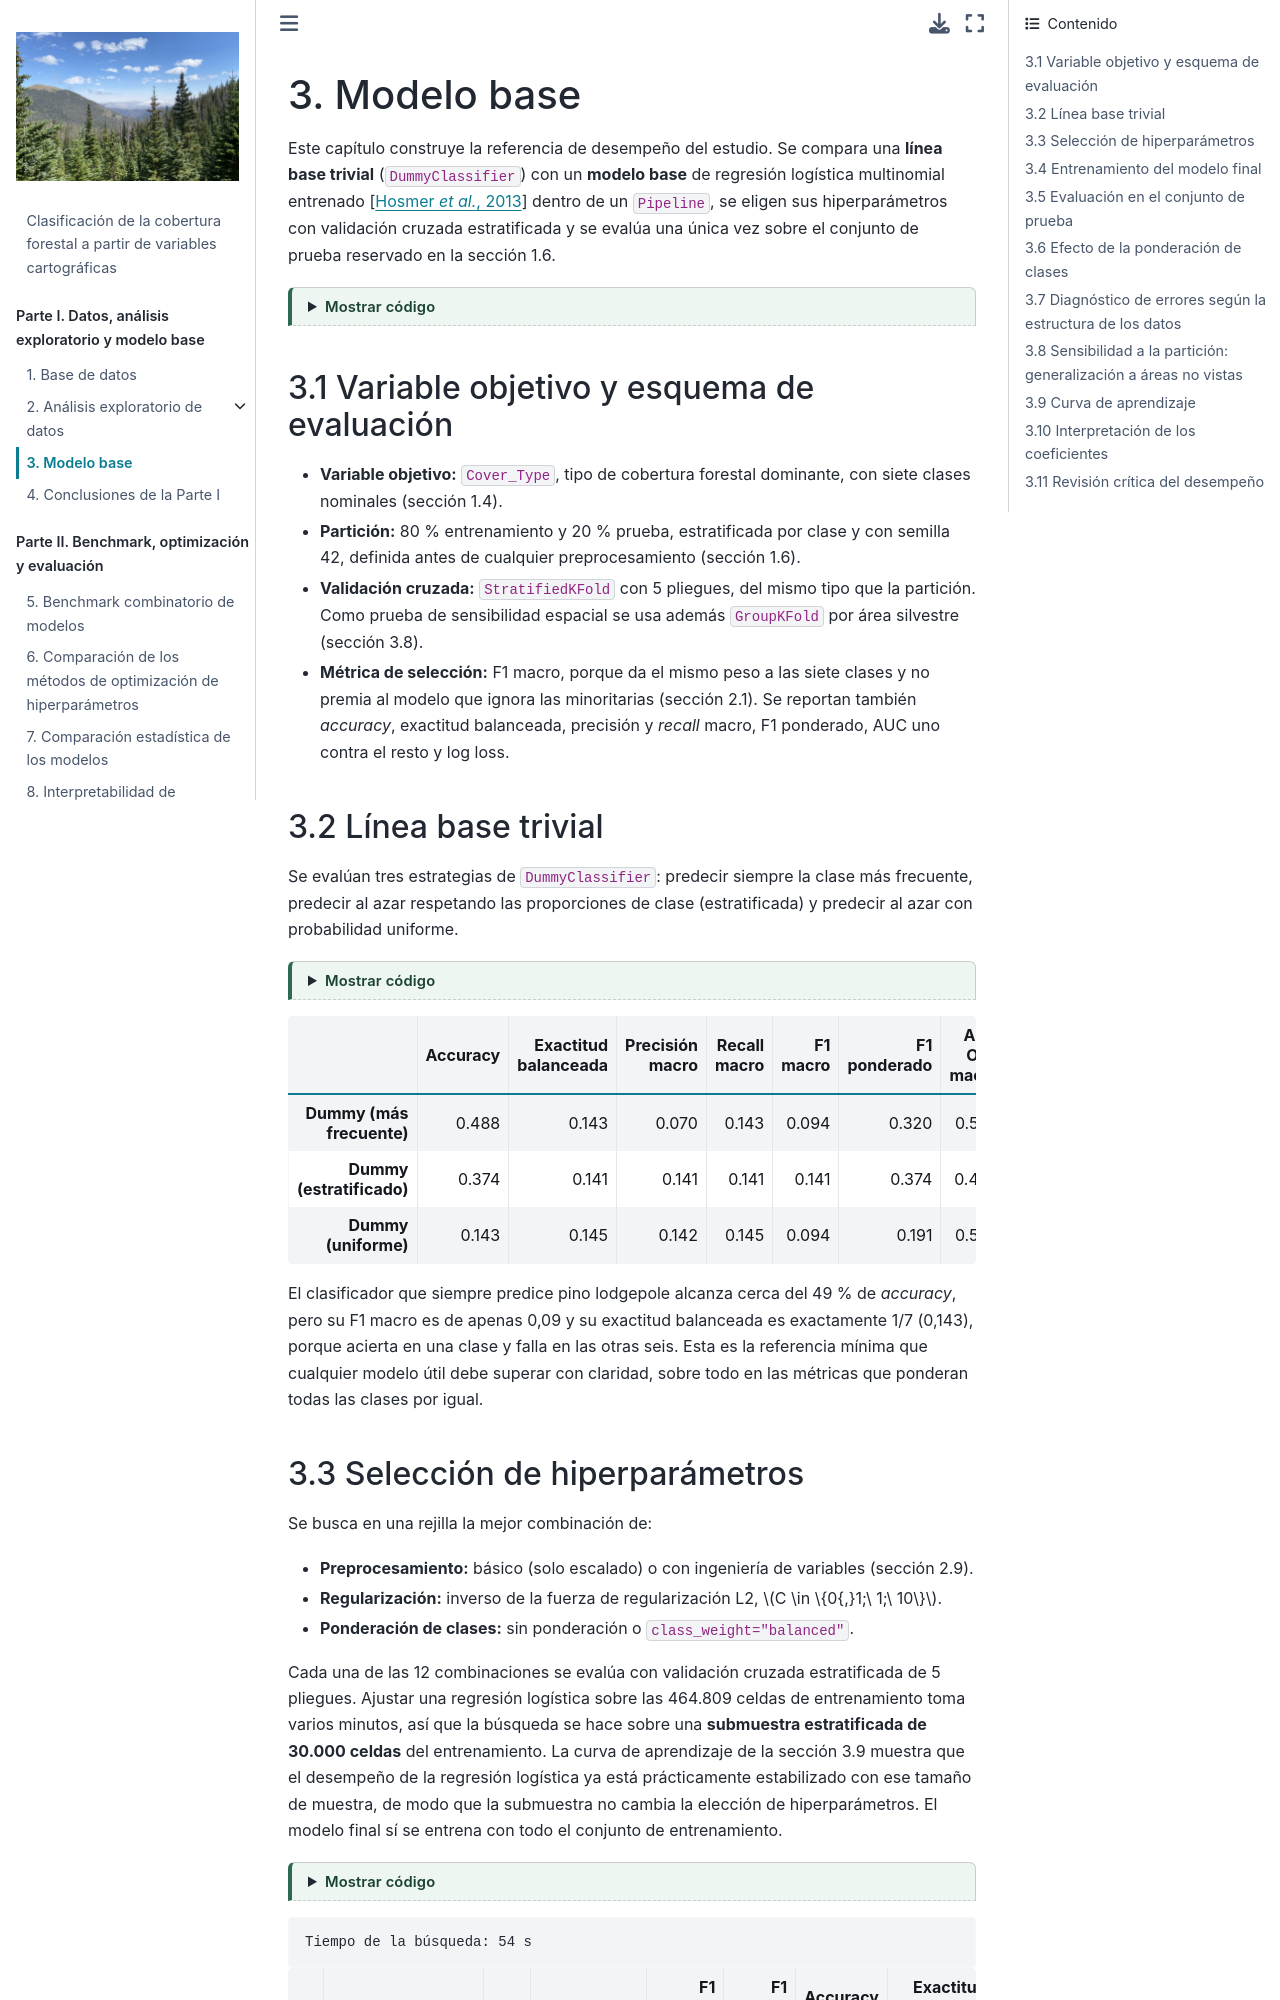

repository: anagalvan7/Proyecto_Final_E4_ML · page: 03_modelo_base.html · generator: jekyll

---
jupytext:
  text_representation:
    extension: .md
    format_name: myst
kernelspec:
  display_name: Python 3
  language: python
  name: python3
---

# 3. Modelo base

Este capítulo construye la referencia de desempeño del estudio. Se compara una **línea base trivial** (`DummyClassifier`) con un **modelo base** de regresión logística multinomial entrenado {cite}`hosmer2013` dentro de un `Pipeline`, se eligen sus hiperparámetros con validación cruzada estratificada y se evalúa una única vez sobre el conjunto de prueba reservado en la sección 1.6.

```{code-cell} ipython3
:tags: [hide-input]

import time
import warnings
warnings.filterwarnings("ignore")

import numpy as np
import pandas as pd
import matplotlib.pyplot as plt
import seaborn as sns
from sklearn.calibration import calibration_curve
from sklearn.dummy import DummyClassifier
from sklearn.ensemble import HistGradientBoostingClassifier
from sklearn.metrics import (
    accuracy_score, average_precision_score, balanced_accuracy_score, classification_report,
    confusion_matrix, f1_score, log_loss, precision_recall_curve, precision_score,
    recall_score, roc_auc_score, roc_curve,
)
from sklearn.model_selection import (
    GridSearchCV, GroupKFold, StratifiedKFold, cross_validate, learning_curve,
)
from sklearn.preprocessing import label_binarize

from _utils import (
    CLASS_NAMES, CLASS_PALETTE, CLASS_SHORT, DISPLAY_NAMES, ENG_NUM_COLS, RANDOM_STATE,
    SOIL_COLS, WILD_COLS, WILD_NAMES, build_logreg, build_preprocessor, load_covertype,
    split_covertype, stratified_sample, wilderness_label,
)

sns.set_theme(style="whitegrid", context="notebook")
CLASES = list(range(1, 8))

df, X, y = load_covertype()
X_train, X_test, y_train, y_test = split_covertype(X, y)
cv5 = StratifiedKFold(n_splits=5, shuffle=True, random_state=RANDOM_STATE)
```

## 3.1 Variable objetivo y esquema de evaluación

- **Variable objetivo:** `Cover_Type`, tipo de cobertura forestal dominante, con siete clases nominales (sección 1.4).
- **Partición:** 80 % entrenamiento y 20 % prueba, estratificada por clase y con semilla 42, definida antes de cualquier preprocesamiento (sección 1.6).
- **Validación cruzada:** `StratifiedKFold` con 5 pliegues, del mismo tipo que la partición. Como prueba de sensibilidad espacial se usa además `GroupKFold` por área silvestre (sección 3.8).
- **Métrica de selección:** F1 macro, porque da el mismo peso a las siete clases y no premia al modelo que ignora las minoritarias (sección 2.1). Se reportan también *accuracy*, exactitud balanceada, precisión y *recall* macro, F1 ponderado, AUC uno contra el resto y log loss.

## 3.2 Línea base trivial

Se evalúan tres estrategias de `DummyClassifier`: predecir siempre la clase más frecuente, predecir al azar respetando las proporciones de clase (estratificada) y predecir al azar con probabilidad uniforme.

```{code-cell} ipython3
:tags: [hide-input]

def metricas(y_true, pred, proba):
    """Métricas de clasificación multiclase usadas en todo el capítulo."""
    return {
        "Accuracy": accuracy_score(y_true, pred),
        "Exactitud balanceada": balanced_accuracy_score(y_true, pred),
        "Precisión macro": precision_score(y_true, pred, average="macro", zero_division=0),
        "Recall macro": recall_score(y_true, pred, average="macro", zero_division=0),
        "F1 macro": f1_score(y_true, pred, average="macro", zero_division=0),
        "F1 ponderado": f1_score(y_true, pred, average="weighted", zero_division=0),
        "AUC OvR macro": roc_auc_score(y_true, proba, multi_class="ovr", average="macro"),
        "Log loss": log_loss(y_true, proba, labels=CLASES),
    }

dummies = {
    "Dummy (más frecuente)": DummyClassifier(strategy="most_frequent"),
    "Dummy (estratificado)": DummyClassifier(strategy="stratified", random_state=RANDOM_STATE),
    "Dummy (uniforme)": DummyClassifier(strategy="uniform", random_state=RANDOM_STATE),
}
res_test = {}
for nombre, modelo in dummies.items():
    modelo.fit(X_train, y_train)
    res_test[nombre] = metricas(y_test, modelo.predict(X_test), modelo.predict_proba(X_test))
pd.DataFrame(res_test).T.round(3)
```

El clasificador que siempre predice pino lodgepole alcanza cerca del 49 % de *accuracy*, pero su F1 macro es de apenas 0,09 y su exactitud balanceada es exactamente 1/7 (0,143), porque acierta en una clase y falla en las otras seis. Esta es la referencia mínima que cualquier modelo útil debe superar con claridad, sobre todo en las métricas que ponderan todas las clases por igual.
